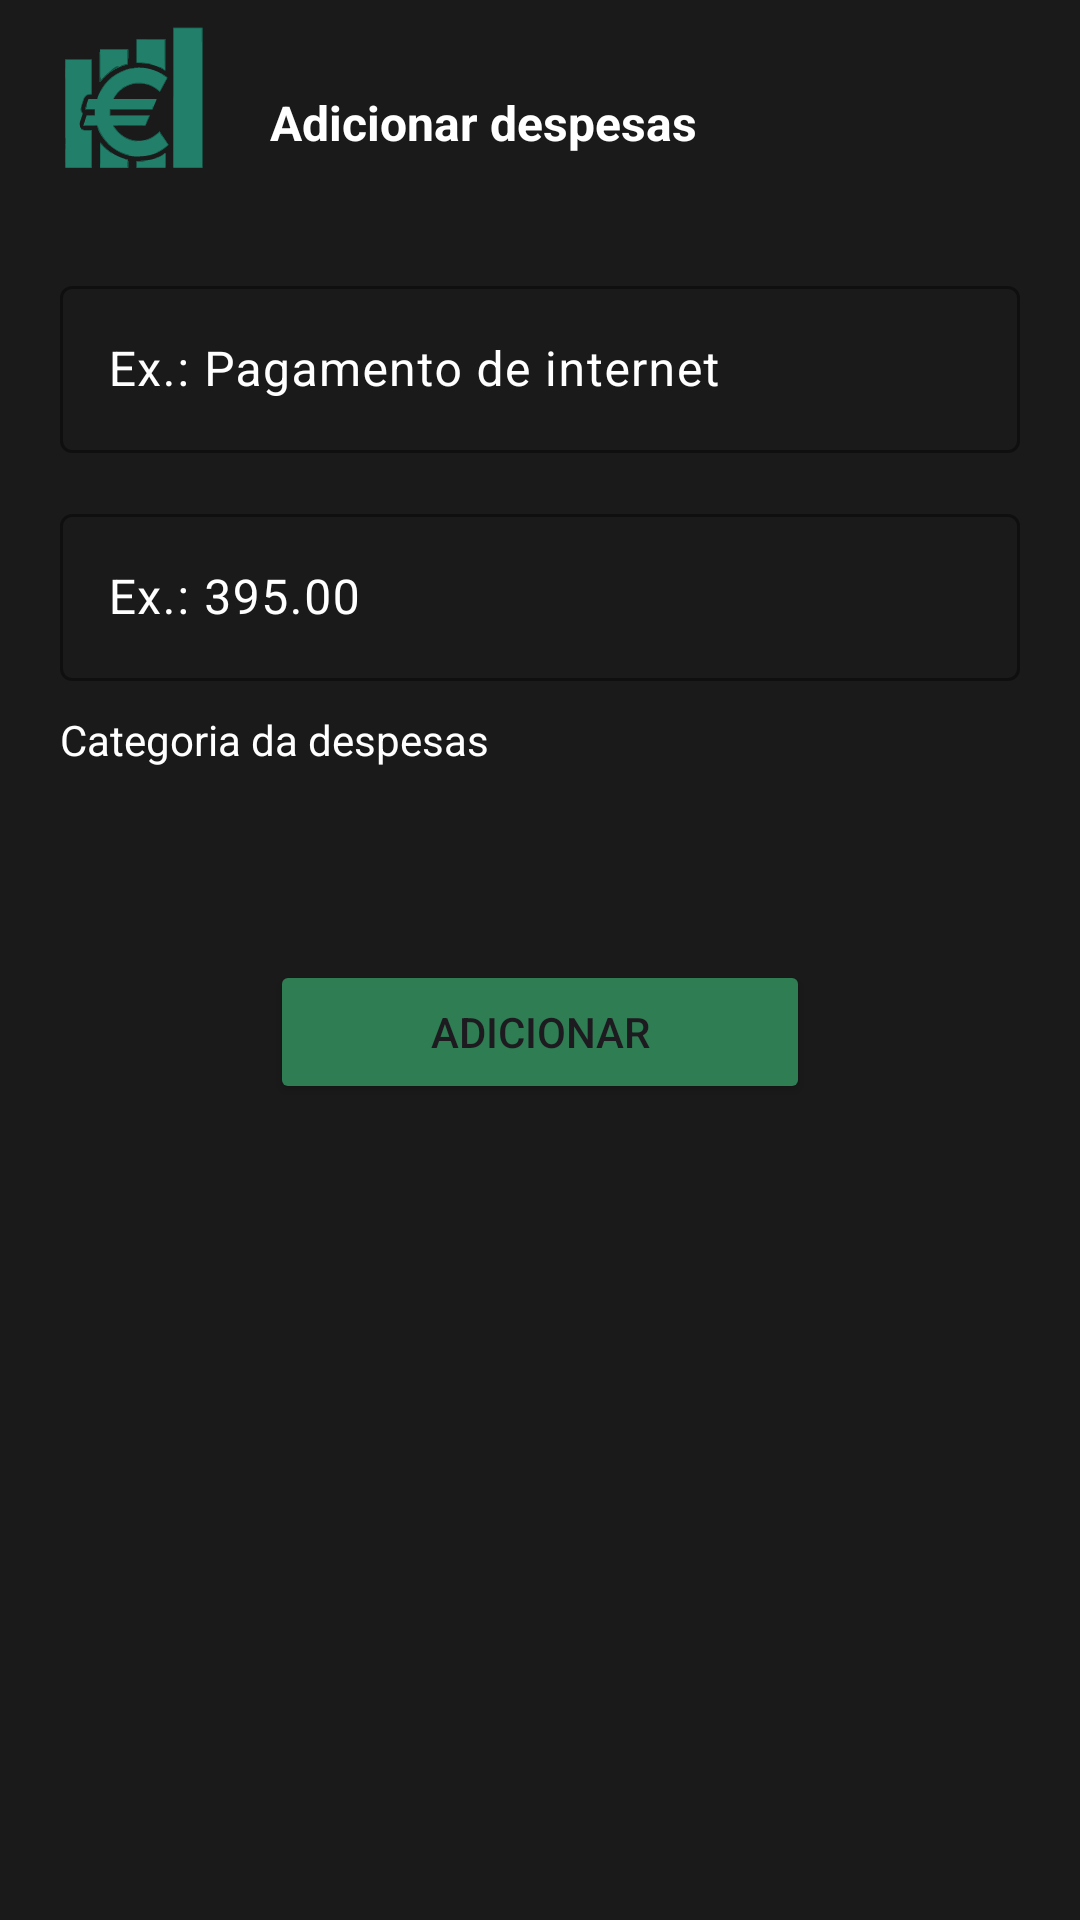

Write the Android layout XML for this screen, with the resource values it uses.
<!-- AndroidManifest.xml: application theme Theme.Easy_Finance_Tracker -->
<!-- res/layout/create_expense_bottom.xml -->
<?xml version="1.0" encoding="utf-8"?>
<androidx.constraintlayout.widget.ConstraintLayout xmlns:android="http://schemas.android.com/apk/res/android"
    xmlns:app="http://schemas.android.com/apk/res-auto"
    xmlns:tools="http://schemas.android.com/tools"
    android:id="@+id/expense_bottom"
    android:layout_width="match_parent"
    android:layout_height="match_parent"
    android:background="@color/grey">

    <ImageView
        android:id="@+id/iv_logo_app_expense_bottom"
        android:layout_width="90dp"
        android:layout_height="75dp"
        android:contentDescription="@string/logo_app"
        app:layout_constraintStart_toStartOf="parent"
        app:layout_constraintTop_toTopOf="parent"
        app:srcCompat="@drawable/ic_logo" />

    <TextView
        android:id="@+id/tv_title_expense_bottom"
        android:layout_width="wrap_content"
        android:layout_height="wrap_content"
        android:layout_marginTop="30dp"
        android:text="@string/title_expense_bottom"
        android:textColor="@color/white"
        android:textSize="16sp"
        android:textStyle="bold"
        app:layout_constraintStart_toEndOf="@+id/iv_logo_app_expense_bottom"
        app:layout_constraintTop_toTopOf="parent" />

    <com.google.android.material.textfield.TextInputLayout
        android:id="@+id/til_expense_bottom_name"
        android:layout_width="match_parent"
        android:layout_height="wrap_content"
        android:layout_marginStart="20dp"
        android:layout_marginTop="15dp"
        android:layout_marginEnd="20dp"
        android:textColorHint="@color/white"
        app:boxBackgroundMode="outline"
        app:boxStrokeColor="@color/white"
        app:cursorColor="@color/white"
        app:hintTextColor="@color/white"
        app:layout_constraintEnd_toEndOf="parent"
        app:layout_constraintStart_toStartOf="parent"
        app:layout_constraintTop_toBottomOf="@+id/iv_logo_app_expense_bottom">

        <com.google.android.material.textfield.TextInputEditText
            android:id="@+id/tie_expense_bottom_name"
            android:layout_width="match_parent"
            android:layout_height="wrap_content"
            android:hint="@string/hint_expense"
            android:inputType="text"
            android:textColor="@color/white" />
    </com.google.android.material.textfield.TextInputLayout>

    <com.google.android.material.textfield.TextInputLayout
        android:id="@+id/til_expense_bottom_amount"
        android:layout_width="match_parent"
        android:layout_height="wrap_content"
        android:layout_marginStart="20dp"
        android:layout_marginTop="15dp"
        android:layout_marginEnd="20dp"
        android:textColorHint="@color/white"
        app:boxBackgroundMode="outline"
        app:boxStrokeColor="@color/white"
        app:cursorColor="@color/white"
        app:hintTextColor="@color/white"
        app:layout_constraintEnd_toEndOf="parent"
        app:layout_constraintStart_toStartOf="parent"
        app:layout_constraintTop_toBottomOf="@+id/til_expense_bottom_name">

        <com.google.android.material.textfield.TextInputEditText
            android:id="@+id/tie_expense_bottom_amount"
            android:layout_width="match_parent"
            android:layout_height="wrap_content"
            android:hint="@string/hint_expense_amount"
            android:inputType="numberDecimal"
            android:textColor="@color/white" />
    </com.google.android.material.textfield.TextInputLayout>

    <TextView
        android:id="@+id/title_expense_bottom_category"
        android:layout_width="wrap_content"
        android:layout_height="wrap_content"
        android:layout_marginStart="20dp"
        android:layout_marginTop="10dp"
        android:text="@string/title_category_selection_expense_bottom"
        android:textColor="@color/white"
        app:layout_constraintStart_toStartOf="parent"
        app:layout_constraintTop_toBottomOf="@+id/til_expense_bottom_amount" />

    <androidx.recyclerview.widget.RecyclerView
        android:id="@+id/rv_category_expense_bottom"
        android:layout_width="match_parent"
        android:layout_height="48dp"
        android:layout_marginStart="20dp"
        android:layout_marginTop="8dp"
        android:layout_marginEnd="20dp"
        android:orientation="horizontal"
        app:layoutManager="androidx.recyclerview.widget.LinearLayoutManager"
        app:layout_constraintEnd_toEndOf="parent"
        app:layout_constraintStart_toStartOf="parent"
        app:layout_constraintTop_toBottomOf="@+id/title_expense_bottom_category"
        tools:listitem="@layout/item_category" />

    <Button
        android:id="@+id/btn_add_expense_bottom"
        android:layout_width="match_parent"
        android:layout_height="wrap_content"
        android:layout_marginStart="90dp"
        android:layout_marginTop="8dp"
        android:layout_marginEnd="90dp"
        android:backgroundTint="@color/green"
        android:text="@string/btn_add_expense_bottom"
        app:layout_constraintEnd_toEndOf="parent"
        app:layout_constraintStart_toStartOf="parent"
        app:layout_constraintTop_toBottomOf="@+id/rv_category_expense_bottom" />

</androidx.constraintlayout.widget.ConstraintLayout>
<!-- res/layout/item_category.xml (included above) -->
<?xml version="1.0" encoding="utf-8"?>
<com.google.android.material.card.MaterialCardView xmlns:android="http://schemas.android.com/apk/res/android"
    android:layout_width="48dp"
    android:layout_height="48dp"
    xmlns:app="http://schemas.android.com/apk/res-auto"
    app:cardCornerRadius="25dp"
    android:backgroundTint="@color/grey">

    <ImageView
        android:layout_width="30dp"
        android:layout_height="30dp"
        android:src="@drawable/ic_transport"
        android:layout_gravity="center"
        app:tint="@color/white"/>

</com.google.android.material.card.MaterialCardView>
<!-- resources referenced by this layout -->
<resources>
  <color name="green">#2F7D53</color>
  <color name="grey">#1B1A1A</color>
  <color name="white">#FFFFFFFF</color>
  <!-- drawable ic_logo: vector/xml drawable (drawable, 37939 chars, omitted) -->
  <!-- drawable ic_transport: vector/xml drawable (drawable, 18288 chars, omitted) -->
  <string name="btn_add_expense_bottom">Adicionar</string>
  <string name="hint_expense">Ex.: Pagamento de internet</string>
  <string name="hint_expense_amount">Ex.: 395.00</string>
  <string name="logo_app">logo_app</string>
  <string name="title_category_selection_expense_bottom">Categoria da despesas</string>
  <string name="title_expense_bottom">Adicionar despesas</string>
  <style name="Theme.Easy_Finance_Tracker" parent="Base.Theme.Easy_Finance_Tracker" />
  <style name="Base.Theme.Easy_Finance_Tracker" parent="Theme.Material3.DayNight.NoActionBar">
          
          
      </style>
</resources>
